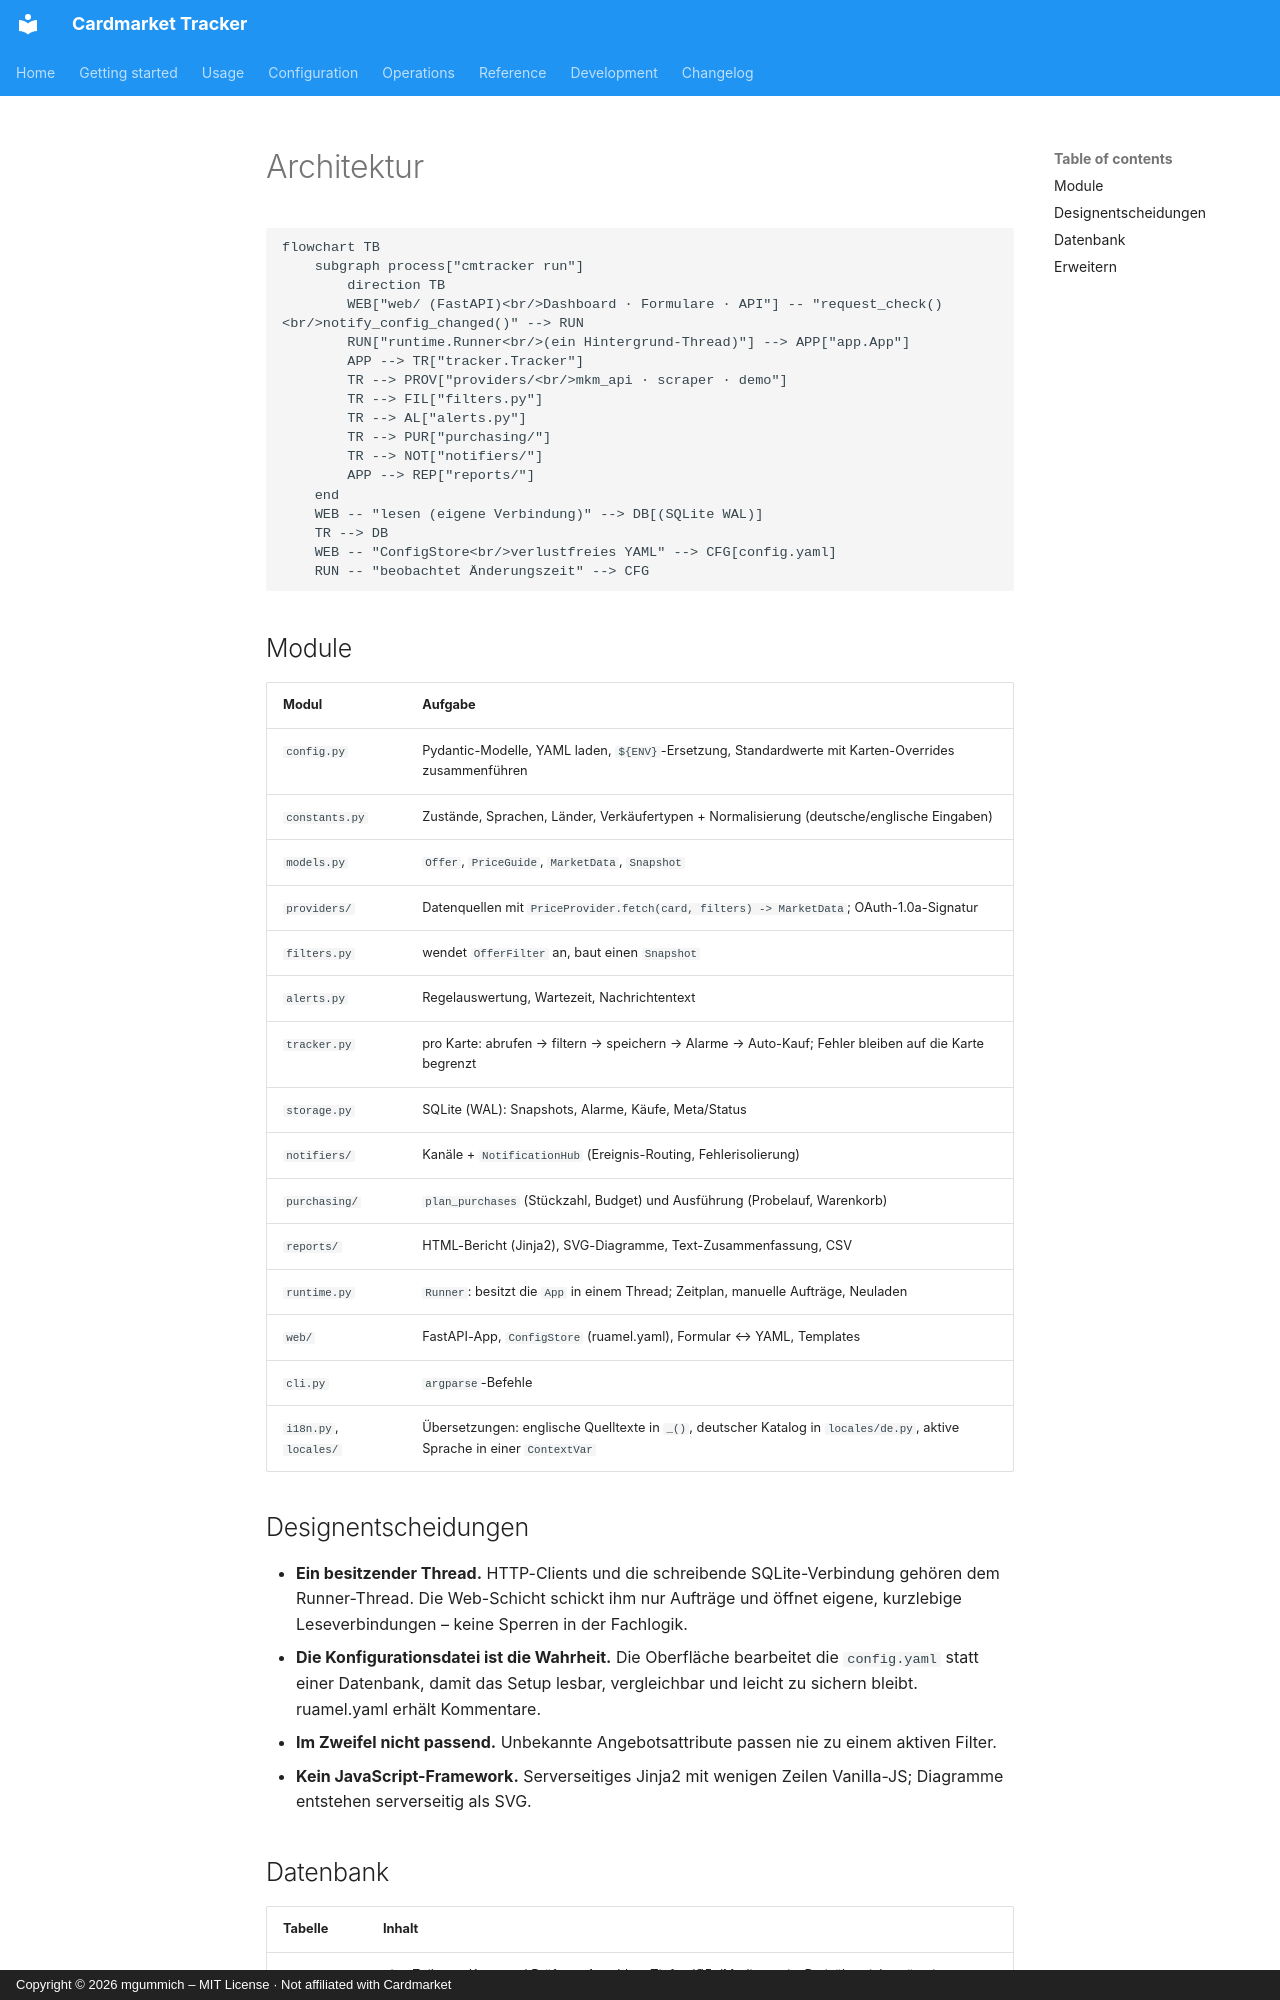

repository: mgummich/cardmarkettracker · page: development/architecture.de/index.html · generator: mkdocs · copyright: Copyright © 2026 mgummich – MIT License · Not affiliated with Cardmarket

# Architektur

```mermaid
flowchart TB
    subgraph process["cmtracker run"]
        direction TB
        WEB["web/ (FastAPI)<br/>Dashboard · Formulare · API"] -- "request_check()<br/>notify_config_changed()" --> RUN
        RUN["runtime.Runner<br/>(ein Hintergrund-Thread)"] --> APP["app.App"]
        APP --> TR["tracker.Tracker"]
        TR --> PROV["providers/<br/>mkm_api · scraper · demo"]
        TR --> FIL["filters.py"]
        TR --> AL["alerts.py"]
        TR --> PUR["purchasing/"]
        TR --> NOT["notifiers/"]
        APP --> REP["reports/"]
    end
    WEB -- "lesen (eigene Verbindung)" --> DB[(SQLite WAL)]
    TR --> DB
    WEB -- "ConfigStore<br/>verlustfreies YAML" --> CFG[config.yaml]
    RUN -- "beobachtet Änderungszeit" --> CFG
```

## Module

| Modul | Aufgabe |
|---|---|
| `config.py` | Pydantic-Modelle, YAML laden, `${ENV}`-Ersetzung, Standardwerte mit Karten-Overrides zusammenführen |
| `constants.py` | Zustände, Sprachen, Länder, Verkäufertypen + Normalisierung (deutsche/englische Eingaben) |
| `models.py` | `Offer`, `PriceGuide`, `MarketData`, `Snapshot` |
| `providers/` | Datenquellen mit `PriceProvider.fetch(card, filters) -> MarketData`; OAuth-1.0a-Signatur |
| `filters.py` | wendet `OfferFilter` an, baut einen `Snapshot` |
| `alerts.py` | Regelauswertung, Wartezeit, Nachrichtentext |
| `tracker.py` | pro Karte: abrufen → filtern → speichern → Alarme → Auto-Kauf; Fehler bleiben auf die Karte begrenzt |
| `storage.py` | SQLite (WAL): Snapshots, Alarme, Käufe, Meta/Status |
| `notifiers/` | Kanäle + `NotificationHub` (Ereignis-Routing, Fehlerisolierung) |
| `purchasing/` | `plan_purchases` (Stückzahl, Budget) und Ausführung (Probelauf, Warenkorb) |
| `reports/` | HTML-Bericht (Jinja2), SVG-Diagramme, Text-Zusammenfassung, CSV |
| `runtime.py` | `Runner`: besitzt die `App` in einem Thread; Zeitplan, manuelle Aufträge, Neuladen |
| `web/` | FastAPI-App, `ConfigStore` (ruamel.yaml), Formular ↔ YAML, Templates |
| `cli.py` | `argparse`-Befehle |
| `i18n.py`, `locales/` | Übersetzungen: englische Quelltexte in `_()`, deutscher Katalog in `locales/de.py`, aktive Sprache in einer `ContextVar` |

## Designentscheidungen

- **Ein besitzender Thread.** HTTP-Clients und die schreibende SQLite-Verbindung gehören dem
  Runner-Thread. Die Web-Schicht schickt ihm nur Aufträge und öffnet eigene, kurzlebige
  Leseverbindungen – keine Sperren in der Fachlogik.
- **Die Konfigurationsdatei ist die Wahrheit.** Die Oberfläche bearbeitet die `config.yaml`
  statt einer Datenbank, damit das Setup lesbar, vergleichbar und leicht zu sichern bleibt.
  ruamel.yaml erhält Kommentare.
- **Im Zweifel nicht passend.** Unbekannte Angebotsattribute passen nie zu einem aktiven Filter.
- **Kein JavaScript-Framework.** Serverseitiges Jinja2 mit wenigen Zeilen Vanilla-JS;
  Diagramme entstehen serverseitig als SVG.
